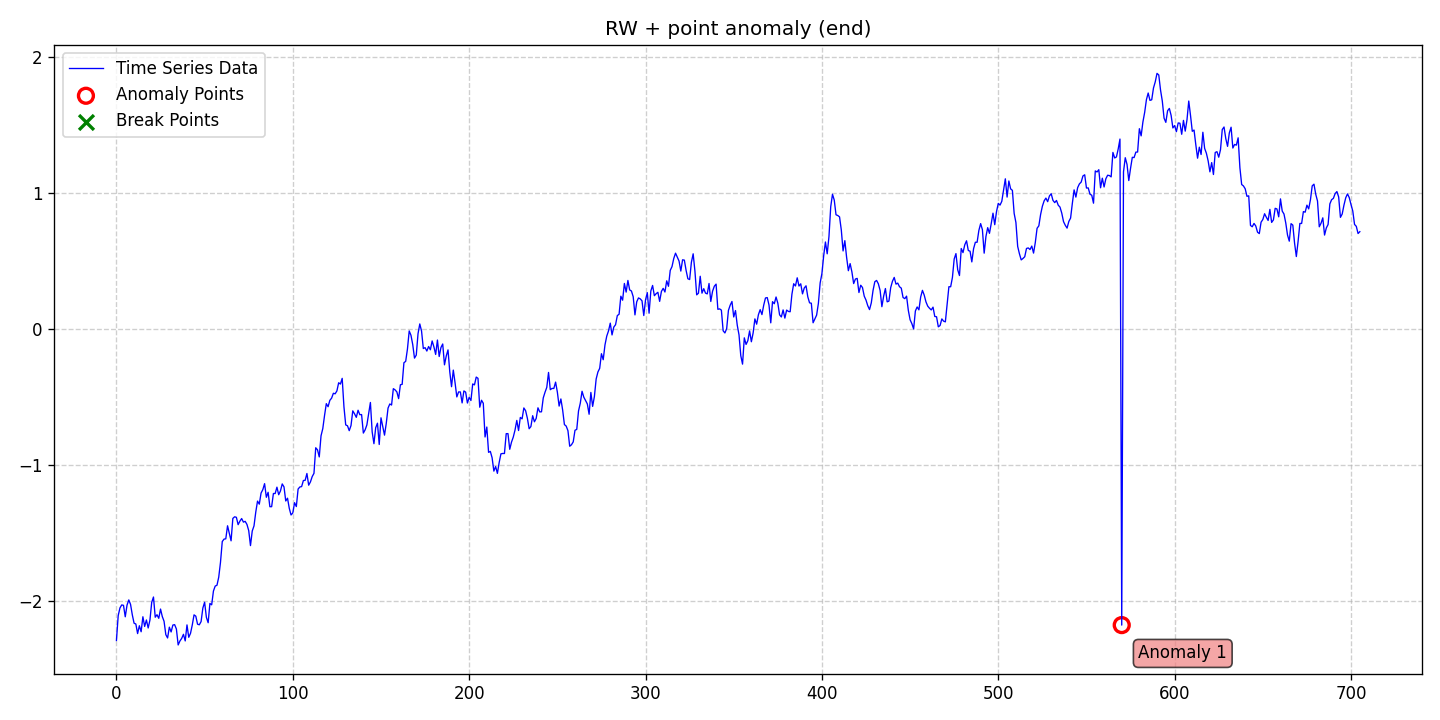

The data file committed next to this chart (first rows):
date, data, stationary, det_lin_up, det_lin_down, det_quad, det_cubic, det_exp, det_damped, stoc_trend, volatility, single_seas, multiple_seas, point_anom_single, point_anom_multi, collect_anom, context_anom, mean_shift, var_shift, trend_shift, point_anom_count, point_anom_location, point_anom_point, collect_anom_count
2020-01-01, -2.293, 0, 0, 0, 0, 0, 0, 0, 1, 0, 0, 0, 1, 0, 0, 0, 0, 0, 0, 1, end, [570], 0
2020-01-02, -2.11, 0, 0, 0, 0, 0, 0, 0, 1, 0, 0, 0, 1, 0, 0, 0, 0, 0, 0, 1, end, [570], 0
2020-01-03, -2.054, 0, 0, 0, 0, 0, 0, 0, 1, 0, 0, 0, 1, 0, 0, 0, 0, 0, 0, 1, end, [570], 0
2020-01-04, -2.032, 0, 0, 0, 0, 0, 0, 0, 1, 0, 0, 0, 1, 0, 0, 0, 0, 0, 0, 1, end, [570], 0
2020-01-05, -2.035, 0, 0, 0, 0, 0, 0, 0, 1, 0, 0, 0, 1, 0, 0, 0, 0, 0, 0, 1, end, [570], 0
2020-01-06, -2.119, 0, 0, 0, 0, 0, 0, 0, 1, 0, 0, 0, 1, 0, 0, 0, 0, 0, 0, 1, end, [570], 0
2020-01-07, -2.033, 0, 0, 0, 0, 0, 0, 0, 1, 0, 0, 0, 1, 0, 0, 0, 0, 0, 0, 1, end, [570], 0
2020-01-08, -1.995, 0, 0, 0, 0, 0, 0, 0, 1, 0, 0, 0, 1, 0, 0, 0, 0, 0, 0, 1, end, [570], 0
2020-01-09, -2.028, 0, 0, 0, 0, 0, 0, 0, 1, 0, 0, 0, 1, 0, 0, 0, 0, 0, 0, 1, end, [570], 0
2020-01-10, -2.105, 0, 0, 0, 0, 0, 0, 0, 1, 0, 0, 0, 1, 0, 0, 0, 0, 0, 0, 1, end, [570], 0
2020-01-11, -2.166, 0, 0, 0, 0, 0, 0, 0, 1, 0, 0, 0, 1, 0, 0, 0, 0, 0, 0, 1, end, [570], 0
2020-01-12, -2.172, 0, 0, 0, 0, 0, 0, 0, 1, 0, 0, 0, 1, 0, 0, 0, 0, 0, 0, 1, end, [570], 0
2020-01-13, -2.242, 0, 0, 0, 0, 0, 0, 0, 1, 0, 0, 0, 1, 0, 0, 0, 0, 0, 0, 1, end, [570], 0
2020-01-14, -2.185, 0, 0, 0, 0, 0, 0, 0, 1, 0, 0, 0, 1, 0, 0, 0, 0, 0, 0, 1, end, [570], 0
2020-01-15, -2.229, 0, 0, 0, 0, 0, 0, 0, 1, 0, 0, 0, 1, 0, 0, 0, 0, 0, 0, 1, end, [570], 0
2020-01-16, -2.119, 0, 0, 0, 0, 0, 0, 0, 1, 0, 0, 0, 1, 0, 0, 0, 0, 0, 0, 1, end, [570], 0
2020-01-17, -2.19, 0, 0, 0, 0, 0, 0, 0, 1, 0, 0, 0, 1, 0, 0, 0, 0, 0, 0, 1, end, [570], 0
2020-01-18, -2.142, 0, 0, 0, 0, 0, 0, 0, 1, 0, 0, 0, 1, 0, 0, 0, 0, 0, 0, 1, end, [570], 0
2020-01-19, -2.201, 0, 0, 0, 0, 0, 0, 0, 1, 0, 0, 0, 1, 0, 0, 0, 0, 0, 0, 1, end, [570], 0
2020-01-20, -2.143, 0, 0, 0, 0, 0, 0, 0, 1, 0, 0, 0, 1, 0, 0, 0, 0, 0, 0, 1, end, [570], 0
2020-01-21, -2.013, 0, 0, 0, 0, 0, 0, 0, 1, 0, 0, 0, 1, 0, 0, 0, 0, 0, 0, 1, end, [570], 0
2020-01-22, -1.973, 0, 0, 0, 0, 0, 0, 0, 1, 0, 0, 0, 1, 0, 0, 0, 0, 0, 0, 1, end, [570], 0
2020-01-23, -2.122, 0, 0, 0, 0, 0, 0, 0, 1, 0, 0, 0, 1, 0, 0, 0, 0, 0, 0, 1, end, [570], 0
2020-01-24, -2.104, 0, 0, 0, 0, 0, 0, 0, 1, 0, 0, 0, 1, 0, 0, 0, 0, 0, 0, 1, end, [570], 0
2020-01-25, -2.13, 0, 0, 0, 0, 0, 0, 0, 1, 0, 0, 0, 1, 0, 0, 0, 0, 0, 0, 1, end, [570], 0
2020-01-26, -2.062, 0, 0, 0, 0, 0, 0, 0, 1, 0, 0, 0, 1, 0, 0, 0, 0, 0, 0, 1, end, [570], 0
2020-01-27, -2.117, 0, 0, 0, 0, 0, 0, 0, 1, 0, 0, 0, 1, 0, 0, 0, 0, 0, 0, 1, end, [570], 0
2020-01-28, -2.152, 0, 0, 0, 0, 0, 0, 0, 1, 0, 0, 0, 1, 0, 0, 0, 0, 0, 0, 1, end, [570], 0
2020-01-29, -2.25, 0, 0, 0, 0, 0, 0, 0, 1, 0, 0, 0, 1, 0, 0, 0, 0, 0, 0, 1, end, [570], 0
2020-01-30, -2.275, 0, 0, 0, 0, 0, 0, 0, 1, 0, 0, 0, 1, 0, 0, 0, 0, 0, 0, 1, end, [570], 0
2020-01-31, -2.195, 0, 0, 0, 0, 0, 0, 0, 1, 0, 0, 0, 1, 0, 0, 0, 0, 0, 0, 1, end, [570], 0
2020-02-01, -2.23, 0, 0, 0, 0, 0, 0, 0, 1, 0, 0, 0, 1, 0, 0, 0, 0, 0, 0, 1, end, [570], 0
2020-02-02, -2.179, 0, 0, 0, 0, 0, 0, 0, 1, 0, 0, 0, 1, 0, 0, 0, 0, 0, 0, 1, end, [570], 0
2020-02-03, -2.177, 0, 0, 0, 0, 0, 0, 0, 1, 0, 0, 0, 1, 0, 0, 0, 0, 0, 0, 1, end, [570], 0
2020-02-04, -2.209, 0, 0, 0, 0, 0, 0, 0, 1, 0, 0, 0, 1, 0, 0, 0, 0, 0, 0, 1, end, [570], 0
2020-02-05, -2.326, 0, 0, 0, 0, 0, 0, 0, 1, 0, 0, 0, 1, 0, 0, 0, 0, 0, 0, 1, end, [570], 0
2020-02-06, -2.297, 0, 0, 0, 0, 0, 0, 0, 1, 0, 0, 0, 1, 0, 0, 0, 0, 0, 0, 1, end, [570], 0
2020-02-07, -2.278, 0, 0, 0, 0, 0, 0, 0, 1, 0, 0, 0, 1, 0, 0, 0, 0, 0, 0, 1, end, [570], 0
2020-02-08, -2.248, 0, 0, 0, 0, 0, 0, 0, 1, 0, 0, 0, 1, 0, 0, 0, 0, 0, 0, 1, end, [570], 0
2020-02-09, -2.296, 0, 0, 0, 0, 0, 0, 0, 1, 0, 0, 0, 1, 0, 0, 0, 0, 0, 0, 1, end, [570], 0
2020-02-10, -2.179, 0, 0, 0, 0, 0, 0, 0, 1, 0, 0, 0, 1, 0, 0, 0, 0, 0, 0, 1, end, [570], 0
2020-02-11, -2.27, 0, 0, 0, 0, 0, 0, 0, 1, 0, 0, 0, 1, 0, 0, 0, 0, 0, 0, 1, end, [570], 0
2020-02-12, -2.241, 0, 0, 0, 0, 0, 0, 0, 1, 0, 0, 0, 1, 0, 0, 0, 0, 0, 0, 1, end, [570], 0
2020-02-13, -2.179, 0, 0, 0, 0, 0, 0, 0, 1, 0, 0, 0, 1, 0, 0, 0, 0, 0, 0, 1, end, [570], 0
2020-02-14, -2.105, 0, 0, 0, 0, 0, 0, 0, 1, 0, 0, 0, 1, 0, 0, 0, 0, 0, 0, 1, end, [570], 0
2020-02-15, -2.114, 0, 0, 0, 0, 0, 0, 0, 1, 0, 0, 0, 1, 0, 0, 0, 0, 0, 0, 1, end, [570], 0
2020-02-16, -2.174, 0, 0, 0, 0, 0, 0, 0, 1, 0, 0, 0, 1, 0, 0, 0, 0, 0, 0, 1, end, [570], 0
2020-02-17, -2.178, 0, 0, 0, 0, 0, 0, 0, 1, 0, 0, 0, 1, 0, 0, 0, 0, 0, 0, 1, end, [570], 0
2020-02-18, -2.154, 0, 0, 0, 0, 0, 0, 0, 1, 0, 0, 0, 1, 0, 0, 0, 0, 0, 0, 1, end, [570], 0
2020-02-19, -2.054, 0, 0, 0, 0, 0, 0, 0, 1, 0, 0, 0, 1, 0, 0, 0, 0, 0, 0, 1, end, [570], 0
2020-02-20, -2.012, 0, 0, 0, 0, 0, 0, 0, 1, 0, 0, 0, 1, 0, 0, 0, 0, 0, 0, 1, end, [570], 0
2020-02-21, -2.123, 0, 0, 0, 0, 0, 0, 0, 1, 0, 0, 0, 1, 0, 0, 0, 0, 0, 0, 1, end, [570], 0
2020-02-22, -2.163, 0, 0, 0, 0, 0, 0, 0, 1, 0, 0, 0, 1, 0, 0, 0, 0, 0, 0, 1, end, [570], 0
2020-02-23, -2.021, 0, 0, 0, 0, 0, 0, 0, 1, 0, 0, 0, 1, 0, 0, 0, 0, 0, 0, 1, end, [570], 0
2020-02-24, -2.031, 0, 0, 0, 0, 0, 0, 0, 1, 0, 0, 0, 1, 0, 0, 0, 0, 0, 0, 1, end, [570], 0
2020-02-25, -1.93, 0, 0, 0, 0, 0, 0, 0, 1, 0, 0, 0, 1, 0, 0, 0, 0, 0, 0, 1, end, [570], 0
2020-02-26, -1.893, 0, 0, 0, 0, 0, 0, 0, 1, 0, 0, 0, 1, 0, 0, 0, 0, 0, 0, 1, end, [570], 0
2020-02-27, -1.887, 0, 0, 0, 0, 0, 0, 0, 1, 0, 0, 0, 1, 0, 0, 0, 0, 0, 0, 1, end, [570], 0
2020-02-28, -1.828, 0, 0, 0, 0, 0, 0, 0, 1, 0, 0, 0, 1, 0, 0, 0, 0, 0, 0, 1, end, [570], 0
2020-02-29, -1.718, 0, 0, 0, 0, 0, 0, 0, 1, 0, 0, 0, 1, 0, 0, 0, 0, 0, 0, 1, end, [570], 0
... 646 more rows
